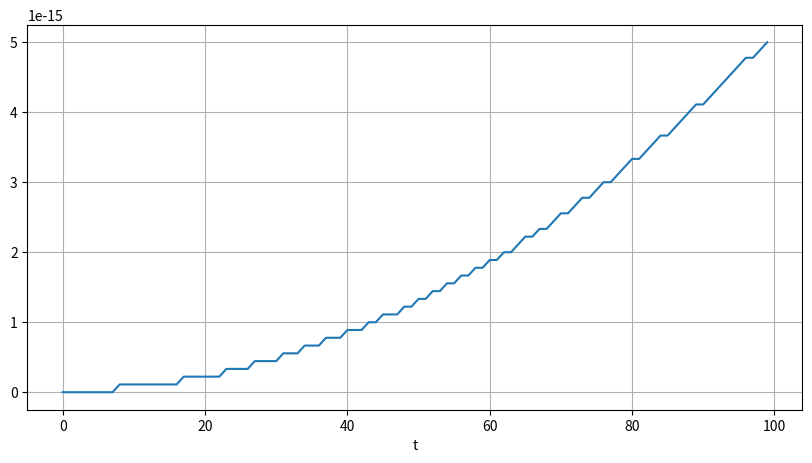

The matplotlib source for this figure:
import matplotlib.pyplot as plt
import numpy as np

t = np.linspace(0, 1e-7, 100)

x = 1 - np.sqrt(1 - t ** 2)

plt.figure(figsize=(10, 5))
plt.plot(x)
plt.xlabel("t")
plt.ylabel("")
plt.grid()
plt.show()
